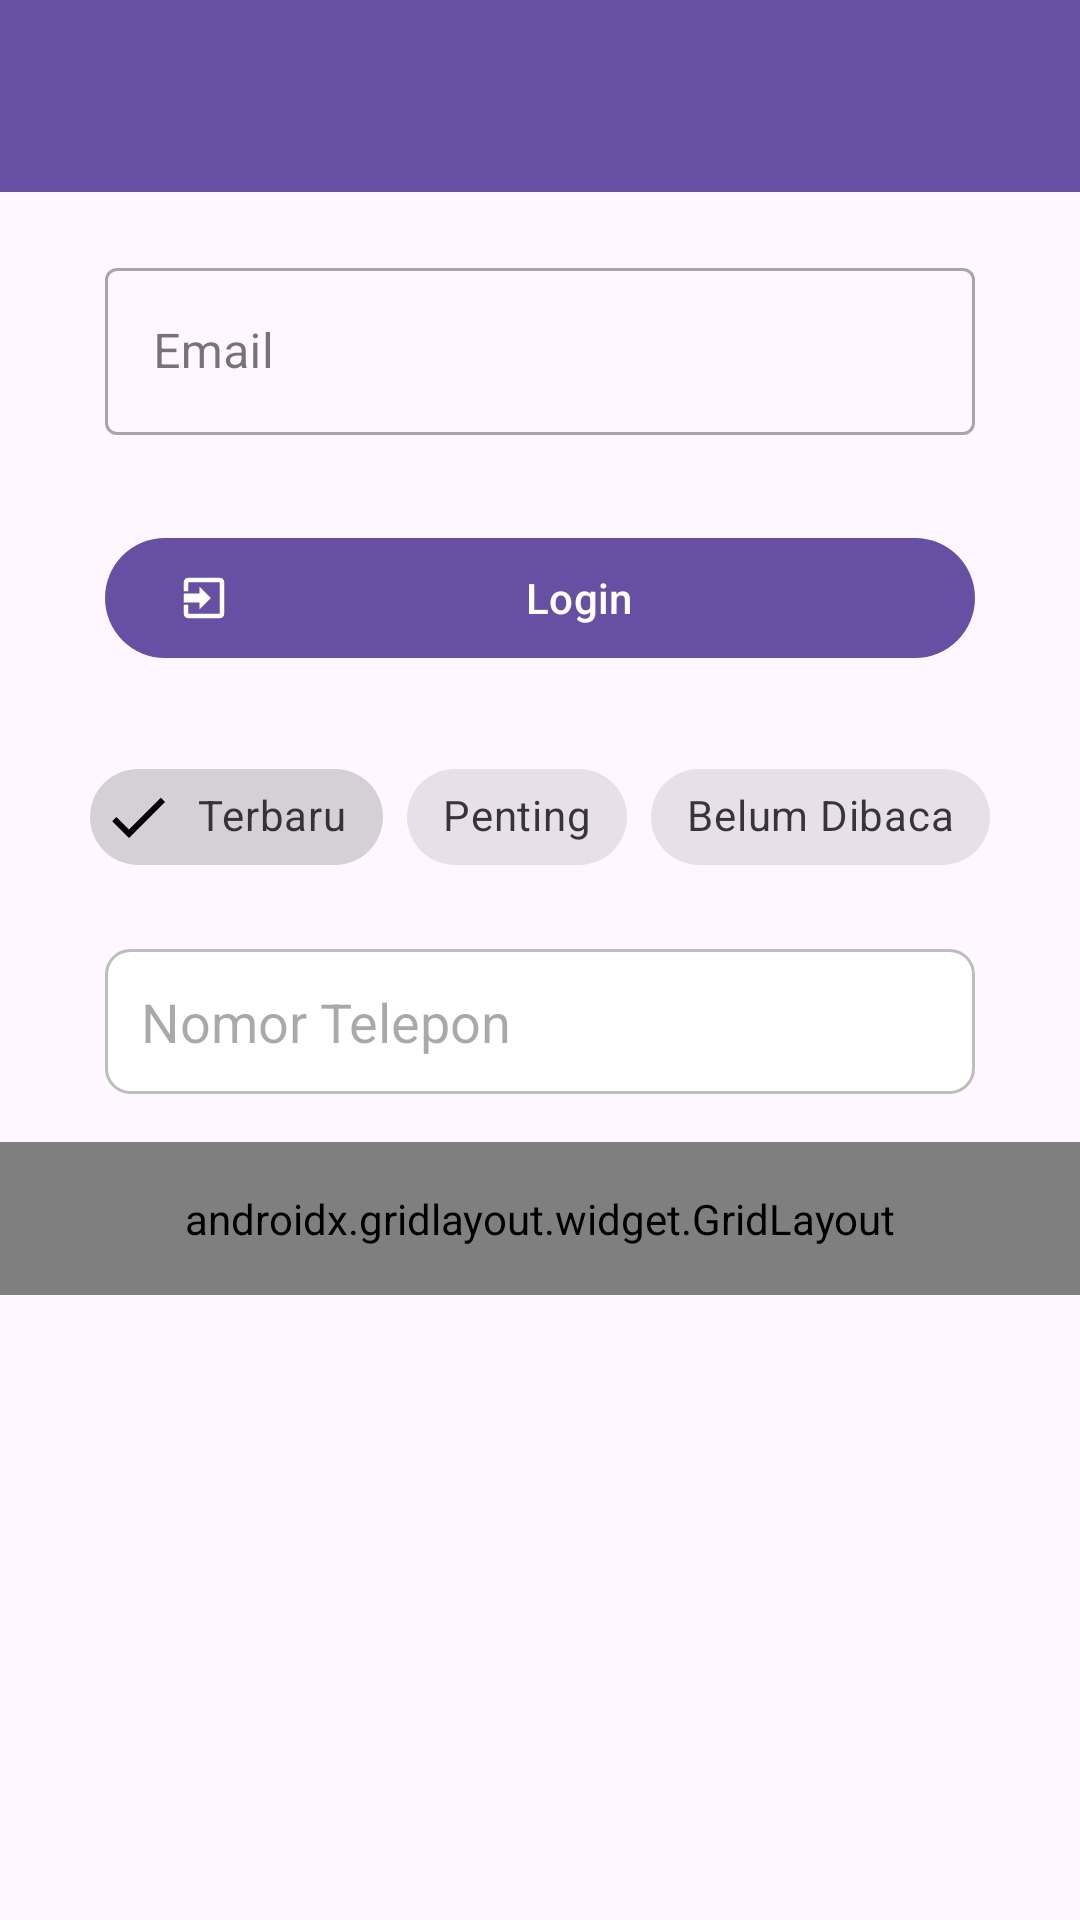

Reconstruct the res/layout file that produces this screen, plus the resources it refers to.
<!-- AndroidManifest.xml: application theme Theme.DonApps -->
<!-- res/layout/activity_ninth.xml -->
<?xml version="1.0" encoding="utf-8"?>
<androidx.constraintlayout.widget.ConstraintLayout
    xmlns:android="http://schemas.android.com/apk/res/android"
    xmlns:app="http://schemas.android.com/apk/res-auto"
    android:layout_width="match_parent"
    android:layout_height="match_parent">

    
    <androidx.appcompat.widget.Toolbar
        android:id="@+id/toolbar"
        android:layout_width="match_parent"
        android:layout_height="?attr/actionBarSize"
        android:background="?attr/colorPrimary"
        app:titleTextColor="@android:color/white"
        app:layout_constraintEnd_toEndOf="parent"
        app:layout_constraintStart_toStartOf="parent"
        app:layout_constraintTop_toTopOf="parent" />

    
    <androidx.core.widget.NestedScrollView
        android:layout_width="match_parent"
        android:layout_height="0dp"
        app:layout_constraintTop_toBottomOf="@+id/toolbar"
        app:layout_constraintBottom_toBottomOf="parent"
        app:layout_constraintStart_toStartOf="parent"
        app:layout_constraintEnd_toEndOf="parent">

        <androidx.constraintlayout.widget.ConstraintLayout
            android:layout_width="match_parent"
            android:layout_height="wrap_content"
            android:paddingBottom="24dp">

            
            <com.google.android.material.textfield.TextInputLayout
                android:id="@+id/textInputLayout"
                style="@style/Widget.MaterialComponents.TextInputLayout.OutlinedBox"
                android:layout_width="match_parent"
                android:layout_height="wrap_content"
                android:layout_marginHorizontal="35dp"
                android:layout_marginTop="20dp"
                android:hint="Email"
                app:errorEnabled="true"
                app:startIconDrawable="@drawable/ic_edit"
                app:layout_constraintEnd_toEndOf="parent"
                app:layout_constraintStart_toStartOf="parent"
                app:layout_constraintTop_toTopOf="parent">

                <com.google.android.material.textfield.TextInputEditText
                    android:id="@+id/etEmail"
                    android:layout_width="match_parent"
                    android:layout_height="wrap_content"
                    android:inputType="textEmailAddress" />

            </com.google.android.material.textfield.TextInputLayout>

            
            <com.google.android.material.button.MaterialButton
                android:id="@+id/btnLogin"
                android:layout_width="match_parent"
                android:layout_height="wrap_content"
                android:layout_marginHorizontal="35dp"
                android:layout_marginTop="10dp"
                android:text="Login"
                app:icon="@drawable/ic_login"
                app:layout_constraintEnd_toEndOf="parent"
                app:layout_constraintStart_toStartOf="parent"
                app:layout_constraintTop_toBottomOf="@+id/textInputLayout" />

            
            <com.google.android.material.chip.ChipGroup
                android:id="@+id/chipGroupFilter"
                android:layout_width="wrap_content"
                android:layout_height="wrap_content"
                android:layout_marginTop="25dp"
                app:singleSelection="true"
                app:layout_constraintEnd_toEndOf="parent"
                app:layout_constraintStart_toStartOf="parent"
                app:layout_constraintTop_toBottomOf="@+id/btnLogin">

                <com.google.android.material.chip.Chip
                    android:id="@+id/chipTerbaru"
                    style="@style/Widget.MaterialComponents.Chip.Filter"
                    android:layout_width="wrap_content"
                    android:layout_height="wrap_content"
                    android:checked="true"
                    android:text="Terbaru" />

                <com.google.android.material.chip.Chip
                    android:id="@+id/chipPenting"
                    style="@style/Widget.MaterialComponents.Chip.Filter"
                    android:layout_width="wrap_content"
                    android:layout_height="wrap_content"
                    android:text="Penting" />

                <com.google.android.material.chip.Chip
                    android:id="@+id/chipBelumDibaca"
                    style="@style/Widget.MaterialComponents.Chip.Filter"
                    android:layout_width="wrap_content"
                    android:layout_height="wrap_content"
                    android:text="Belum Dibaca" />

            </com.google.android.material.chip.ChipGroup>

            
            <EditText
                android:id="@+id/etNomorTelepon"
                android:layout_width="match_parent"
                android:layout_height="wrap_content"
                android:layout_marginHorizontal="35dp"
                android:layout_marginTop="20dp"
                android:background="@drawable/edit_text_background"
                android:hint="Nomor Telepon"
                android:inputType="phone"
                app:layout_constraintEnd_toEndOf="parent"
                app:layout_constraintStart_toStartOf="parent"
                app:layout_constraintTop_toBottomOf="@+id/chipGroupFilter" />

            
            <androidx.gridlayout.widget.GridLayout
                android:id="@+id/gridLayout"
                android:layout_width="match_parent"
                android:layout_height="wrap_content"
                android:layout_marginTop="16dp"
                android:padding="16dp"
                app:columnCount="3"
                app:useDefaultMargins="true"
                app:layout_constraintEnd_toEndOf="parent"
                app:layout_constraintStart_toStartOf="parent"
                app:layout_constraintTop_toBottomOf="@+id/etNomorTelepon">

                <com.google.android.material.button.MaterialButton
                    android:text="Menu 1"
                    app:layout_columnWeight="1"
                    app:layout_gravity="fill_horizontal" />

                <com.google.android.material.button.MaterialButton
                    android:text="Menu 2"
                    app:layout_columnWeight="1"
                    app:layout_gravity="fill_horizontal" />

                <com.google.android.material.button.MaterialButton
                    android:text="Menu 3"
                    app:layout_columnWeight="1"
                    app:layout_gravity="fill_horizontal" />

                <com.google.android.material.button.MaterialButton
                    android:text="Menu 4"
                    app:layout_columnWeight="1"
                    app:layout_gravity="fill_horizontal" />

                <com.google.android.material.button.MaterialButton
                    android:text="Menu 5"
                    app:layout_columnWeight="1"
                    app:layout_gravity="fill_horizontal" />

                <com.google.android.material.button.MaterialButton
                    android:text="Menu 6"
                    app:layout_columnWeight="1"
                    app:layout_gravity="fill_horizontal" />

            </androidx.gridlayout.widget.GridLayout>

        </androidx.constraintlayout.widget.ConstraintLayout>
    </androidx.core.widget.NestedScrollView>

</androidx.constraintlayout.widget.ConstraintLayout>
<!-- resources referenced by this layout -->
<resources>
  <!-- drawable edit_text_background (drawable) -->
  <?xml version="1.0" encoding="utf-8"?>
  <shape xmlns:android="http://schemas.android.com/apk/res/android"
      android:shape="rectangle">
  
      
      <solid android:color="#FFFFFF" />
  
      
      <stroke
          android:width="1dp"
          android:color="#BDBDBD" />
  
      
      <corners android:radius="8dp" />
  
      
      <padding
          android:bottom="12dp"
          android:left="12dp"
          android:right="12dp"
          android:top="12dp" />
  
  </shape>
  <!-- drawable ic_login (drawable) -->
  <vector xmlns:android="http://schemas.android.com/apk/res/android"
      android:width="24dp"
      android:height="24dp"
      android:viewportWidth="24"
      android:viewportHeight="24">
      <path
          android:fillColor="#FFFFFF"
          android:pathData="M10,17v-3H3v-4h7V7l5,5-5,5zM19,3H5C3.9,3 3,3.9 3,5v4h2V5h14v14H5v-4H3v4c0,1.1 0.9,2 2,2h14c1.1,0 2,-0.9 2,-2V5C21,3.9 20.1,3 19,3z" />
  </vector>
  <style name="Theme.DonApps" parent="Base.Theme.DonApps" />
  <style name="Base.Theme.DonApps" parent="Theme.Material3.DayNight.NoActionBar" />
</resources>
